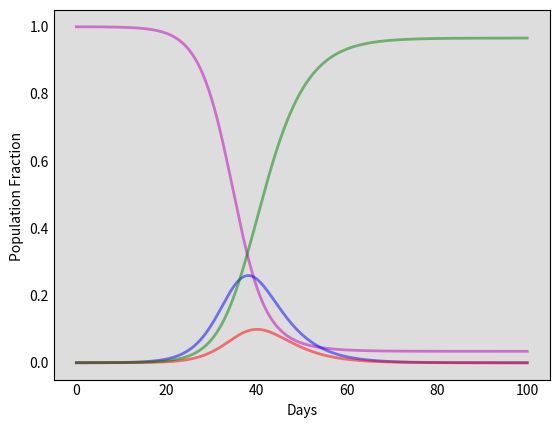

Generate this figure with matplotlib: (Note: this script raises an exception after producing the figure.)
import numpy as np
from scipy.integrate import odeint
import matplotlib.pyplot as plt


# The SIR model differential equations.
def deriv(y, t, N, alpha, beta, gamma):
    S, E, I, R = y
    # change in people susceptible to the disease
    # moderated by the number of infected people and their contact with the infected.
    dSdt = -beta * S * I / N
    # people who have been exposed to the disease
    # grows based on the contact rate and decreases based on the incubation period
    # whereby people then become infected
    dEdt = beta * S * I / N - alpha * E
    # change in infected people based on the exposed population and the incubation period
    # decreases based on the infectious period: the higher gamma is, the more quickly people die/recove
    dIdt = alpha * E - gamma * I
    # no longer infected: immune or diseased
    dRdt = gamma * I
    return dSdt, dEdt, dIdt, dRdt

def plot_data(N, S,E,I,R,t):
    # Plot the data on three separate curves for S(t), I(t) and R(t)
    fig = plt.figure(facecolor='w')
    ax = fig.add_subplot(111, fc='#dddddd', axisbelow=True)
    ax.plot(t, S/N, 'm', alpha=0.5, lw=2, label='Susceptible')
    ax.plot(t, E/N, 'b', alpha=0.5, lw=2, label='Exposed')
    ax.plot(t, I/N, 'r', alpha=0.5, lw=2, label='Infected')
    ax.plot(t, R/N, 'g', alpha=0.5, lw=2, label='Recovered with immunity')
    ax.set_xlabel('Days')
    ax.set_ylabel('Population Fraction ')
    #ax.set_ylim(bottom,top)
    ax.yaxis.set_tick_params(length=0)
    ax.xaxis.set_tick_params(length=0)
    ax.grid(b=True, which='major', c='w', lw=2, ls='-')
    legend = ax.legend()
    legend.get_frame().set_alpha(0.5)
    for spine in ('top', 'right', 'bottom', 'left'):
        ax.spines[spine].set_visible(False)
    plt.show()

def main():
    # Define parameters
    # Total population, N.
    N = 10000
    # Initial number of exposed, infected and recovered individuals, E0, I0 and R0.
    E0, I0, R0 = 1, 0, 3.5
    # Everyone else, S0, is susceptible to infection initially.
    S0 = N - I0 - R0 - E0
    # Contact rate, beta, and mean recovery rate, gamma, (in 1/days).
    #beta, gamma = 0.34, 1./10
    # End of simulation
    t_max = 100
    # time step
    dt = 0.1
    # A grid of time points (in days)
    t = np.linspace(0, t_max, int(t_max / dt) + 1)


    # one exposed person S_0 = 1–1/N, E_0 = 1/N, I_0 = 0, R_0 = 0
    #init_vals = 1 - 1 / N, 1 / N, 0, 0

    # A recent study of COVID-19 estimates some of these values for us (Hellewell et al. 2020),
    # so we can use some of their parameter estimates to get our model off the ground.
    # Incubation period = 5 days -> alpha = 0.2
    # This value defines how quickly the disease spreads R0 = beta/gamma
    # R0 = 3.5
    # to get 1/gamma value of 2 days, so gamma = 0.5.
    # Plugging the R0 and gamma values into Equation (6), we get an estimate of beta = 1.75.
    # https://towardsdatascience.com/social-distancing-to-slow-the-coronavirus-768292f04296
    # constraint: fixed population
    # alpha is the inverse of the incubation period (1/t_incubation)
    alpha = 0.2
    # gamma is the inverse of the mean infectious period (1/t_infectious)
    gamma = 0.5
    # beta is the average contact rate in the population
    beta = R0 * gamma

    # Initial conditions vector
    y0 = S0, E0, I0, R0
    # Integrate the SIR equations over the time grid, t.
    ret = odeint(deriv, y0, t, args=(N, alpha, beta, gamma))
    S, E, I, R = ret.T

    plot_data(N, S,E,I,R,t)

if __name__ == "__main__":
    main()
